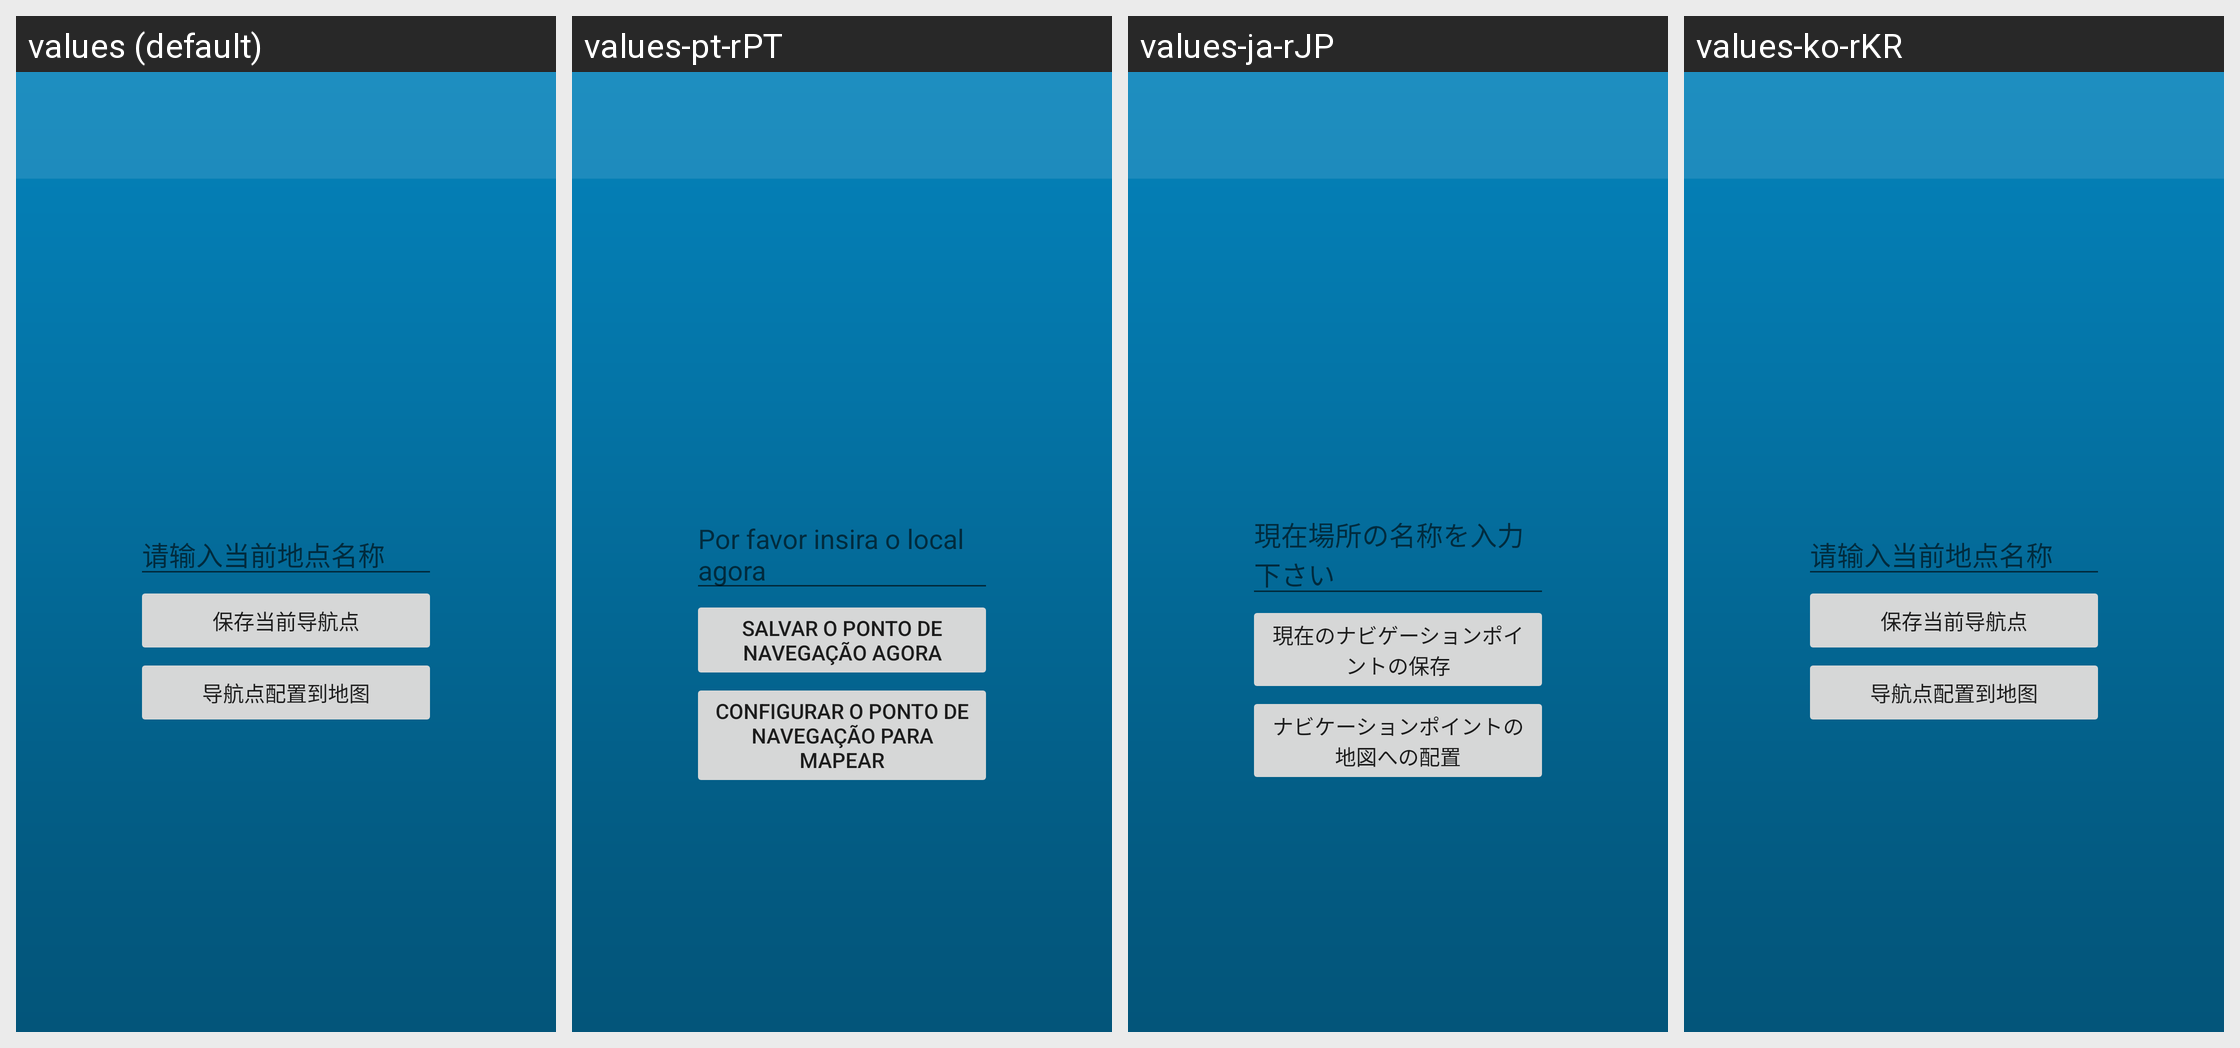

Here is an Android app screen in its default locale and in the app's own translations. Write out the translated-string differences for the strings that appear on this screen.
Android screen res/layout/activity_navi_config.xml rendered under 4 locales, left to right: values (default), values-pt-rPT, values-ja-rJP, values-ko-rKR. Device: Nexus 5 (rendered at 1080×1920; each locale shown at half size, 540×960, under a caption strip naming it); theme AppTheme.
Other locales in the repository, not shown: values-en, values-es-rES, values-fr-rFR, values-in-rID, values-ru-rRU.
Strings drawn on this screen, with the default value and each locale's value (text and hints the layout hard-codes, and strings that could not be matched under every locale, appear in the picture but are not listed):

save_current_place_man
  values: 请输入当前地点名称
  values-pt-rPT: Por favor insira o local agora
  values-ja-rJP: 現在場所の名称を入力下さい
  values-ko-rKR: 请输入当前地点名称

save_current_navigation_point
  values: 保存当前导航点
  values-pt-rPT: Salvar o ponto de navegação agora
  values-ja-rJP: 現在のナビゲーションポイントの保存
  values-ko-rKR: 保存当前导航点

navigation_point_configure_map
  values: 导航点配置到地图
  values-pt-rPT: Configurar o ponto de navegação para mapear
  values-ja-rJP: ナビケーションポイントの地図への配置
  values-ko-rKR: 导航点配置到地图
